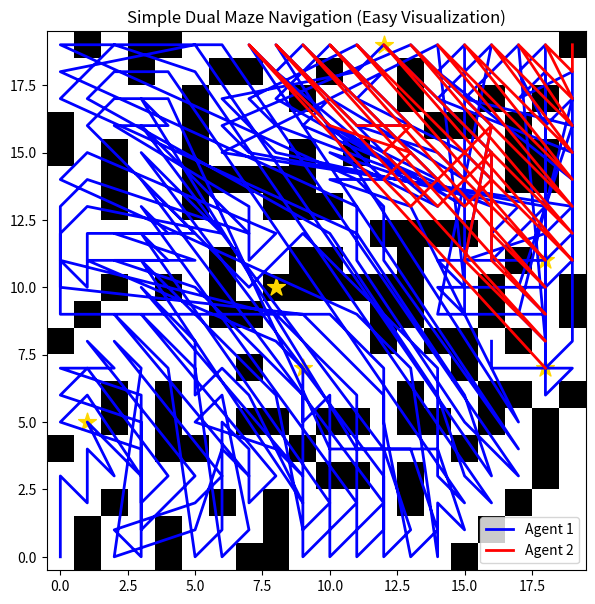

The matplotlib source for this figure:
import matplotlib.pyplot as plt
import numpy as np
from collections import deque
import random



def generate_maze(rows, cols, wall_prob=0.25):
    maze = np.zeros((rows, cols), dtype=int)
    for r in range(rows):
        for c in range(cols):
            if random.random() < wall_prob:
                maze[r][c] = 1  # 1 = wall
    return maze

def bfs(maze, start, keys):
    rows, cols = maze.shape
    visited = set()
    q = deque([start])
    path = []

    while q:
        r, c = q.popleft()

        if (r, c) in visited:
            continue

        visited.add((r, c))
        path.append((r, c))

        # found key
        if (r, c) in keys:
            keys.remove((r, c))

        if not keys:  # stop when done
            break

        # 4 directions
        for dr, dc in [(1,0),(-1,0),(0,1),(0,-1)]:
            nr, nc = r + dr, c + dc
            if 0 <= nr < rows and 0 <= nc < cols:
                if maze[nr][nc] == 0 and (nr,nc) not in visited:
                    q.append((nr, nc))

    return path



maze = generate_maze(20, 20, wall_prob=0.30)

# Random key positions
keys = {(random.randint(0,19), random.randint(0,19)) for _ in range(6)}

agent1_start = (0, 0)
agent2_start = (19, 19)

keys_list = list(keys)
keys1 = set(keys_list[:3])
keys2 = set(keys_list[3:])

# BFS paths
path1 = bfs(maze, agent1_start, keys1)
path2 = bfs(maze, agent2_start, keys2)



plt.figure(figsize=(7,7))
plt.title("Simple Dual Maze Navigation (Easy Visualization)")

# Maze background
plt.imshow(maze, cmap="gray_r")

# Draw keys as stars
for ky in keys:
    plt.scatter(ky[1], ky[0], marker="*", s=180, color="gold")

# Draw Agent 1 path (Blue)
p1 = np.array(path1)
plt.plot(p1[:,1], p1[:,0], color="blue", linewidth=2, label="Agent 1")

# Draw Agent 2 path (Red)
p2 = np.array(path2)
plt.plot(p2[:,1], p2[:,0], color="red", linewidth=2, label="Agent 2")

plt.legend()
plt.gca().invert_yaxis()
plt.show()
